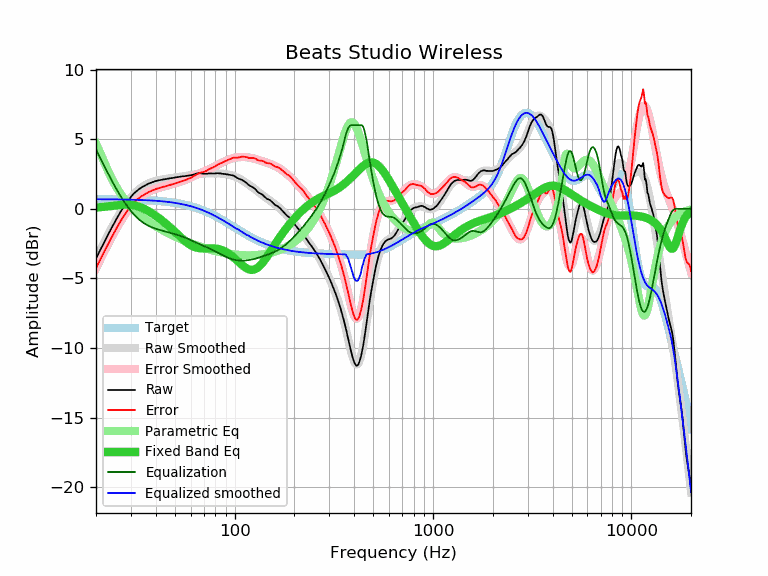

Data behind this chart, as committed beside it:
frequency, raw, error, smoothed, error_smoothed, equalization, parametric_eq, equalized_raw, equalized_smoothed, target
20, -3.58, -4.26, -3.59, -4.27, 4.27, 0.09, 0.70, 0.69, 0.69
21, -2.97, -3.65, -2.97, -3.66, 3.66, 0.12, 0.69, 0.69, 0.69
22, -2.41, -3.09, -2.39, -3.08, 3.08, 0.14, 0.67, 0.68, 0.68
23, -1.88, -2.56, -1.86, -2.54, 2.54, 0.17, 0.66, 0.68, 0.68
24, -1.36, -2.04, -1.36, -2.04, 2.04, 0.21, 0.68, 0.68, 0.68
25, -0.90, -1.57, -0.90, -1.57, 1.57, 0.24, 0.68, 0.68, 0.68
26, -0.46, -1.13, -0.48, -1.15, 1.15, 0.27, 0.69, 0.67, 0.67
27, -0.07, -0.74, -0.10, -0.76, 0.76, 0.29, 0.70, 0.67, 0.67
28, 0.27, -0.39, 0.25, -0.42, 0.42, 0.30, 0.69, 0.66, 0.66
29, 0.59, -0.07, 0.55, -0.11, 0.11, 0.30, 0.71, 0.66, 0.66
30, 0.86, 0.21, 0.81, 0.16, -0.16, 0.29, 0.70, 0.66, 0.66
31, 1.09, 0.44, 1.04, 0.39, -0.39, 0.26, 0.70, 0.65, 0.65
32, 1.26, 0.62, 1.24, 0.60, -0.60, 0.21, 0.67, 0.64, 0.64
33, 1.41, 0.78, 1.41, 0.77, -0.77, 0.15, 0.64, 0.64, 0.64
34, 1.54, 0.91, 1.55, 0.92, -0.92, 0.08, 0.62, 0.63, 0.63
35, 1.64, 1.02, 1.67, 1.04, -1.04, -0.00, 0.60, 0.62, 0.62
36, 1.73, 1.12, 1.76, 1.15, -1.15, -0.10, 0.58, 0.62, 0.62
37, 1.82, 1.22, 1.84, 1.24, -1.24, -0.19, 0.59, 0.61, 0.61
38, 1.88, 1.29, 1.91, 1.31, -1.31, -0.29, 0.57, 0.60, 0.60
39, 1.94, 1.36, 1.96, 1.37, -1.37, -0.40, 0.57, 0.59, 0.59
40, 1.99, 1.42, 2.01, 1.43, -1.43, -0.50, 0.56, 0.58, 0.58
41, 2.03, 1.47, 2.04, 1.48, -1.48, -0.61, 0.56, 0.57, 0.57
42, 2.06, 1.51, 2.07, 1.52, -1.52, -0.72, 0.54, 0.55, 0.55
43, 2.09, 1.55, 2.10, 1.56, -1.56, -0.84, 0.53, 0.54, 0.54
44, 2.11, 1.59, 2.13, 1.60, -1.60, -0.95, 0.51, 0.53, 0.53
45, 2.13, 1.62, 2.15, 1.64, -1.64, -1.07, 0.49, 0.51, 0.51
46, 2.16, 1.67, 2.17, 1.67, -1.67, -1.18, 0.49, 0.50, 0.50
47, 2.18, 1.70, 2.19, 1.71, -1.71, -1.30, 0.47, 0.48, 0.48
48, 2.20, 1.74, 2.21, 1.75, -1.75, -1.42, 0.46, 0.46, 0.46
49, 2.22, 1.78, 2.23, 1.78, -1.78, -1.54, 0.44, 0.44, 0.44
50, 2.24, 1.82, 2.24, 1.82, -1.82, -1.65, 0.42, 0.43, 0.43
51, 2.26, 1.86, 2.26, 1.86, -1.86, -1.77, 0.41, 0.41, 0.41
52, 2.28, 1.90, 2.28, 1.89, -1.89, -1.88, 0.39, 0.39, 0.39
53, 2.30, 1.94, 2.30, 1.93, -1.93, -1.99, 0.37, 0.36, 0.36
54, 2.32, 1.98, 2.31, 1.97, -1.97, -2.10, 0.35, 0.34, 0.34
55, 2.33, 2.02, 2.33, 2.01, -2.01, -2.20, 0.32, 0.32, 0.32
56, 2.34, 2.05, 2.35, 2.06, -2.06, -2.30, 0.29, 0.29, 0.29
57, 2.36, 2.09, 2.37, 2.10, -2.10, -2.39, 0.26, 0.27, 0.27
58, 2.37, 2.13, 2.39, 2.15, -2.15, -2.47, 0.23, 0.24, 0.24
59, 2.39, 2.18, 2.41, 2.19, -2.19, -2.54, 0.20, 0.21, 0.21
60, 2.40, 2.22, 2.43, 2.24, -2.24, -2.61, 0.16, 0.19, 0.19
61, 2.43, 2.28, 2.45, 2.29, -2.29, -2.67, 0.14, 0.16, 0.16
62, 2.45, 2.32, 2.46, 2.34, -2.34, -2.71, 0.12, 0.13, 0.13
63, 2.49, 2.40, 2.48, 2.38, -2.38, -2.75, 0.11, 0.10, 0.10
64, 2.52, 2.46, 2.50, 2.43, -2.43, -2.78, 0.09, 0.07, 0.07
65, 2.54, 2.51, 2.51, 2.47, -2.47, -2.81, 0.07, 0.03, 0.03
66, 2.55, 2.55, 2.52, 2.52, -2.52, -2.82, 0.04, 0.00, 0.00
67, 2.54, 2.58, 2.53, 2.56, -2.56, -2.84, -0.02, -0.03, -0.03
68, 2.54, 2.61, 2.53, 2.60, -2.60, -2.84, -0.05, -0.07, -0.07
69, 2.52, 2.63, 2.53, 2.64, -2.64, -2.85, -0.11, -0.10, -0.10
70, 2.51, 2.65, 2.53, 2.67, -2.67, -2.85, -0.16, -0.14, -0.14
71, 2.51, 2.69, 2.54, 2.71, -2.71, -2.85, -0.20, -0.18, -0.18
72, 2.51, 2.73, 2.54, 2.75, -2.75, -2.84, -0.24, -0.21, -0.21
73, 2.52, 2.77, 2.54, 2.79, -2.79, -2.84, -0.26, -0.25, -0.25
74, 2.54, 2.83, 2.54, 2.83, -2.83, -2.84, -0.28, -0.29, -0.29
75, 2.54, 2.87, 2.54, 2.86, -2.86, -2.84, -0.32, -0.33, -0.33
76, 2.54, 2.91, 2.54, 2.91, -2.91, -2.83, -0.36, -0.37, -0.37
77, 2.53, 2.94, 2.54, 2.95, -2.95, -2.84, -0.41, -0.41, -0.41
78, 2.53, 2.98, 2.54, 2.99, -2.99, -2.84, -0.45, -0.45, -0.45
79, 2.53, 3.02, 2.54, 3.03, -3.03, -2.84, -0.50, -0.49, -0.49
... 553 more rows
